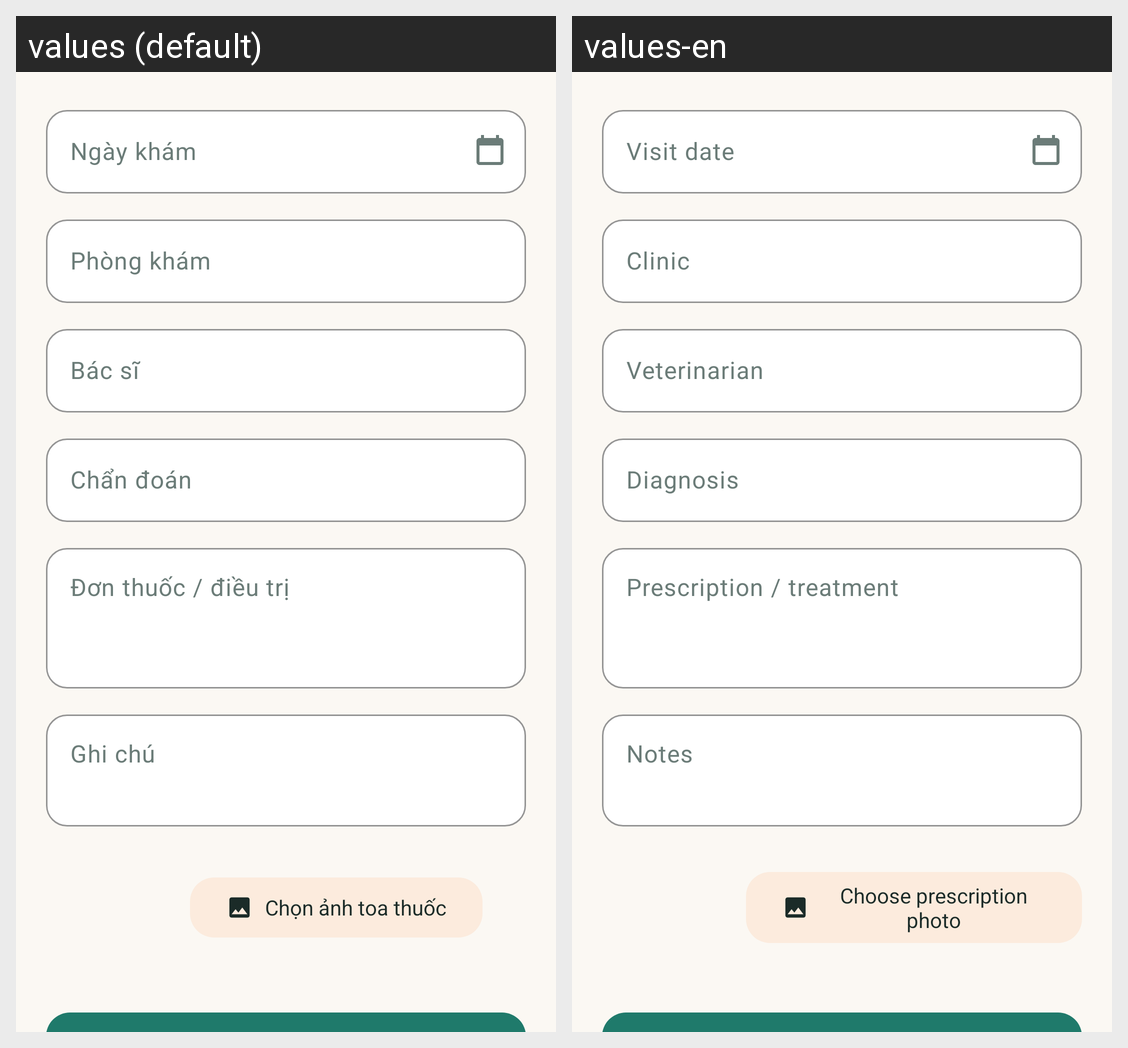

The same Android screen rendered under two of its app's locales, left to right. List the strings drawn on it with the default value and each locale's translation.
Android screen res/layout/fragment_medical_edit.xml rendered under 2 locales, left to right: values (default), values-en. Device: Nexus 5 (rendered at 1080×1920; each locale shown at half size, 540×960, under a caption strip naming it); theme Theme.PetHealth.
Strings drawn on this screen, with the default value and each locale's value (text and hints the layout hard-codes, and strings that could not be matched under every locale, appear in the picture but are not listed):

medical_date
  values: Ngày khám
  values-en: Visit date

medical_clinic
  values: Phòng khám
  values-en: Clinic

medical_vet
  values: Bác sĩ
  values-en: Veterinarian

medical_diagnosis
  values: Chẩn đoán
  values-en: Diagnosis

medical_prescription
  values: Đơn thuốc / điều trị
  values-en: Prescription / treatment

medical_note
  values: Ghi chú
  values-en: Notes

medical_photo_pick
  values: Chọn ảnh toa thuốc
  values-en: Choose prescription photo
